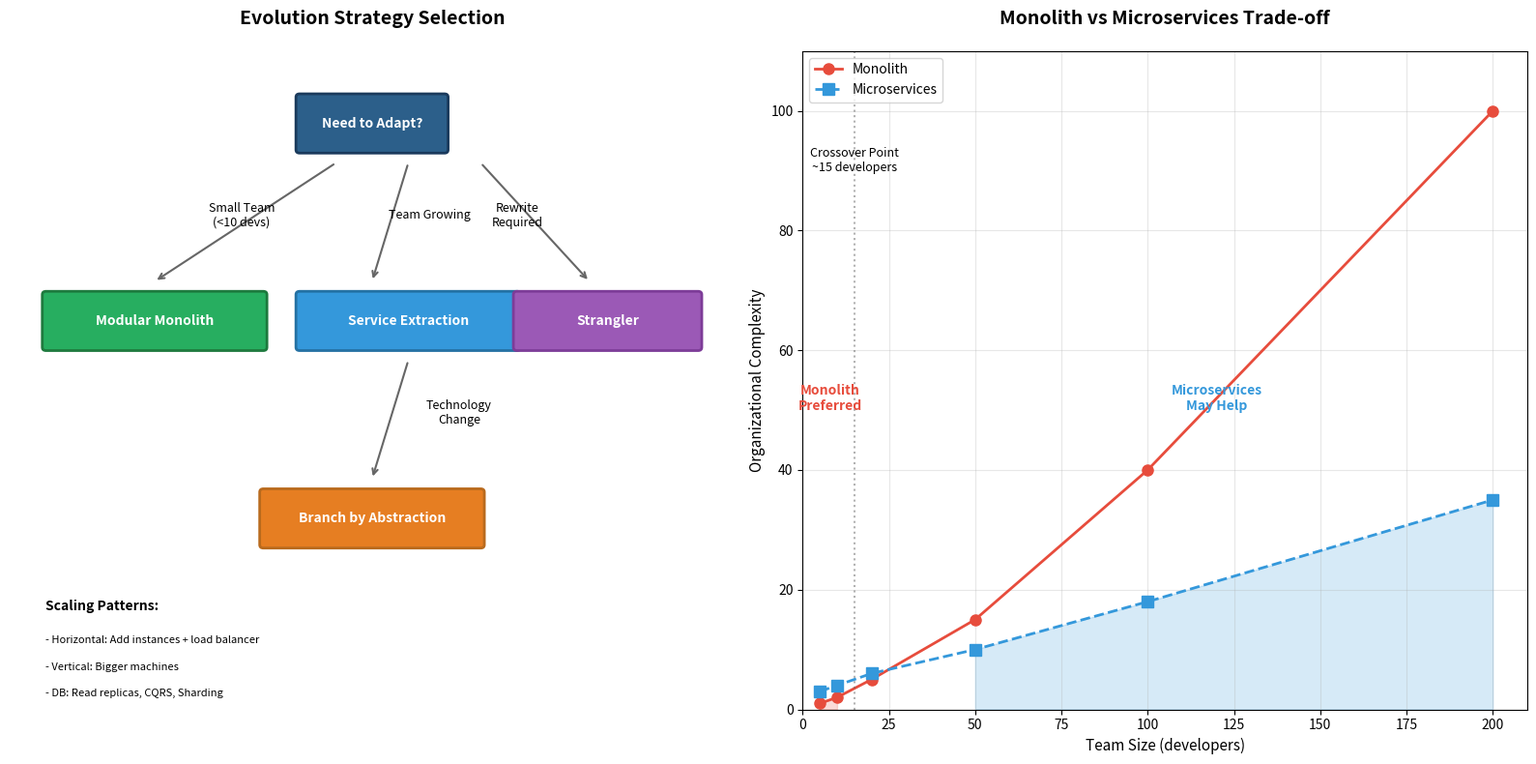

This chart was generated by the following Python code:
"""
Architecture Evolution Concept Map
Visualizing the decision space for evolution strategies

Run this to generate: architecture_evolution_concept.png
"""
import matplotlib.pyplot as plt
import matplotlib.patches as mpatches
import numpy as np

def create_evolution_visualization():
    fig, axes = plt.subplots(1, 2, figsize=(16, 8))

    # LEFT: Evolution Strategy Decision Tree
    ax1 = axes[0]
    ax1.set_xlim(0, 10)
    ax1.set_ylim(0, 10)
    ax1.set_title("Evolution Strategy Selection", fontsize=14, fontweight='bold', pad=20)

    # Root node
    root = mpatches.FancyBboxPatch((4, 8.5), 2, 0.8, boxstyle="round,pad=0.05",
        facecolor='#2C5F8A', edgecolor='#1a3a5c', linewidth=2)
    ax1.add_patch(root)
    ax1.text(5, 8.9, "Need to Adapt?", ha='center', va='center', color='white', fontweight='bold', fontsize=10)

    # Branch 1: Small Team
    ax1.annotate('', xy=(2, 6.5), xytext=(4.5, 8.3),
        arrowprops=dict(arrowstyle='->', color='#666', lw=1.5))
    ax1.text(3.2, 7.5, "Small Team\n(<10 devs)", ha='center', va='center', fontsize=9)

    modular = mpatches.FancyBboxPatch((0.5, 5.5), 3, 0.8, boxstyle="round,pad=0.05",
        facecolor='#27AE60', edgecolor='#1e7a3e', linewidth=2)
    ax1.add_patch(modular)
    ax1.text(2, 5.9, "Modular Monolith", ha='center', va='center', color='white', fontweight='bold', fontsize=10)

    # Branch 2: Team Growing
    ax1.annotate('', xy=(5, 6.5), xytext=(5.5, 8.3),
        arrowprops=dict(arrowstyle='->', color='#666', lw=1.5))
    ax1.text(5.8, 7.5, "Team Growing", ha='center', va='center', fontsize=9)

    extraction = mpatches.FancyBboxPatch((4, 5.5), 3, 0.8, boxstyle="round,pad=0.05",
        facecolor='#3498DB', edgecolor='#2471a3', linewidth=2)
    ax1.add_patch(extraction)
    ax1.text(5.5, 5.9, "Service Extraction", ha='center', va='center', color='white', fontweight='bold', fontsize=10)

    # Branch 3: Rewrite Needed
    ax1.annotate('', xy=(8, 6.5), xytext=(6.5, 8.3),
        arrowprops=dict(arrowstyle='->', color='#666', lw=1.5))
    ax1.text(7, 7.5, "Rewrite\nRequired", ha='center', va='center', fontsize=9)

    strangler = mpatches.FancyBboxPatch((7, 5.5), 2.5, 0.8, boxstyle="round,pad=0.05",
        facecolor='#9B59B6', edgecolor='#7d3c98', linewidth=2)
    ax1.add_patch(strangler)
    ax1.text(8.25, 5.9, "Strangler", ha='center', va='center', color='white', fontweight='bold', fontsize=10)

    # Branch 4: Tech Change
    ax1.annotate('', xy=(5, 3.5), xytext=(5.5, 5.3),
        arrowprops=dict(arrowstyle='->', color='#666', lw=1.5))
    ax1.text(6.2, 4.5, "Technology\nChange", ha='center', va='center', fontsize=9)

    branch_abs = mpatches.FancyBboxPatch((3.5, 2.5), 3, 0.8, boxstyle="round,pad=0.05",
        facecolor='#E67E22', edgecolor='#b96a1d', linewidth=2)
    ax1.add_patch(branch_abs)
    ax1.text(5, 2.9, "Branch by Abstraction", ha='center', va='center', color='white', fontweight='bold', fontsize=10)

    # Scale indicators
    ax1.text(0.5, 1.5, "Scaling Patterns:", fontsize=10, fontweight='bold')
    ax1.text(0.5, 1.0, "- Horizontal: Add instances + load balancer", fontsize=8)
    ax1.text(0.5, 0.6, "- Vertical: Bigger machines", fontsize=8)
    ax1.text(0.5, 0.2, "- DB: Read replicas, CQRS, Sharding", fontsize=8)

    ax1.axis('off')

    # RIGHT: Team Size vs Complexity Trade-off
    ax2 = axes[1]
    team_sizes = np.array([5, 10, 20, 50, 100, 200])
    monolith_cost = np.array([1, 2, 5, 15, 40, 100])  # Complexity increases faster
    microservices_cost = np.array([3, 4, 6, 10, 18, 35])  # Higher base but slower growth

    ax2.plot(team_sizes, monolith_cost, 'o-', linewidth=2, markersize=8, label='Monolith', color='#E74C3C')
    ax2.plot(team_sizes, microservices_cost, 's--', linewidth=2, markersize=8, label='Microservices', color='#3498DB')

    # Crossover point annotation
    ax2.axvline(x=15, color='#666', linestyle=':', alpha=0.5)
    ax2.text(15, 90, 'Crossover Point\n~15 developers', ha='center', fontsize=9, style='italic')

    ax2.set_xlabel('Team Size (developers)', fontsize=11)
    ax2.set_ylabel('Organizational Complexity', fontsize=11)
    ax2.set_title('Monolith vs Microservices Trade-off', fontsize=14, fontweight='bold', pad=20)
    ax2.legend(loc='upper left')
    ax2.grid(True, alpha=0.3)
    ax2.set_xlim(0, 210)
    ax2.set_ylim(0, 110)

    # Add region labels
    ax2.fill_between(team_sizes[:2], 0, monolith_cost[:2], alpha=0.2, color='#E74C3C')
    ax2.fill_between(team_sizes[3:], 0, microservices_cost[3:], alpha=0.2, color='#3498DB')
    ax2.text(8, 50, 'Monolith\nPreferred', ha='center', fontsize=10, color='#E74C3C', fontweight='bold')
    ax2.text(120, 50, 'Microservices\nMay Help', ha='center', fontsize=10, color='#3498DB', fontweight='bold')

    plt.tight_layout()
    plt.savefig('architecture_evolution_concept.png', dpi=150, bbox_inches='tight')
    plt.show()
    print("Visualization saved to: architecture_evolution_concept.png")


if __name__ == "__main__":
    create_evolution_visualization()
